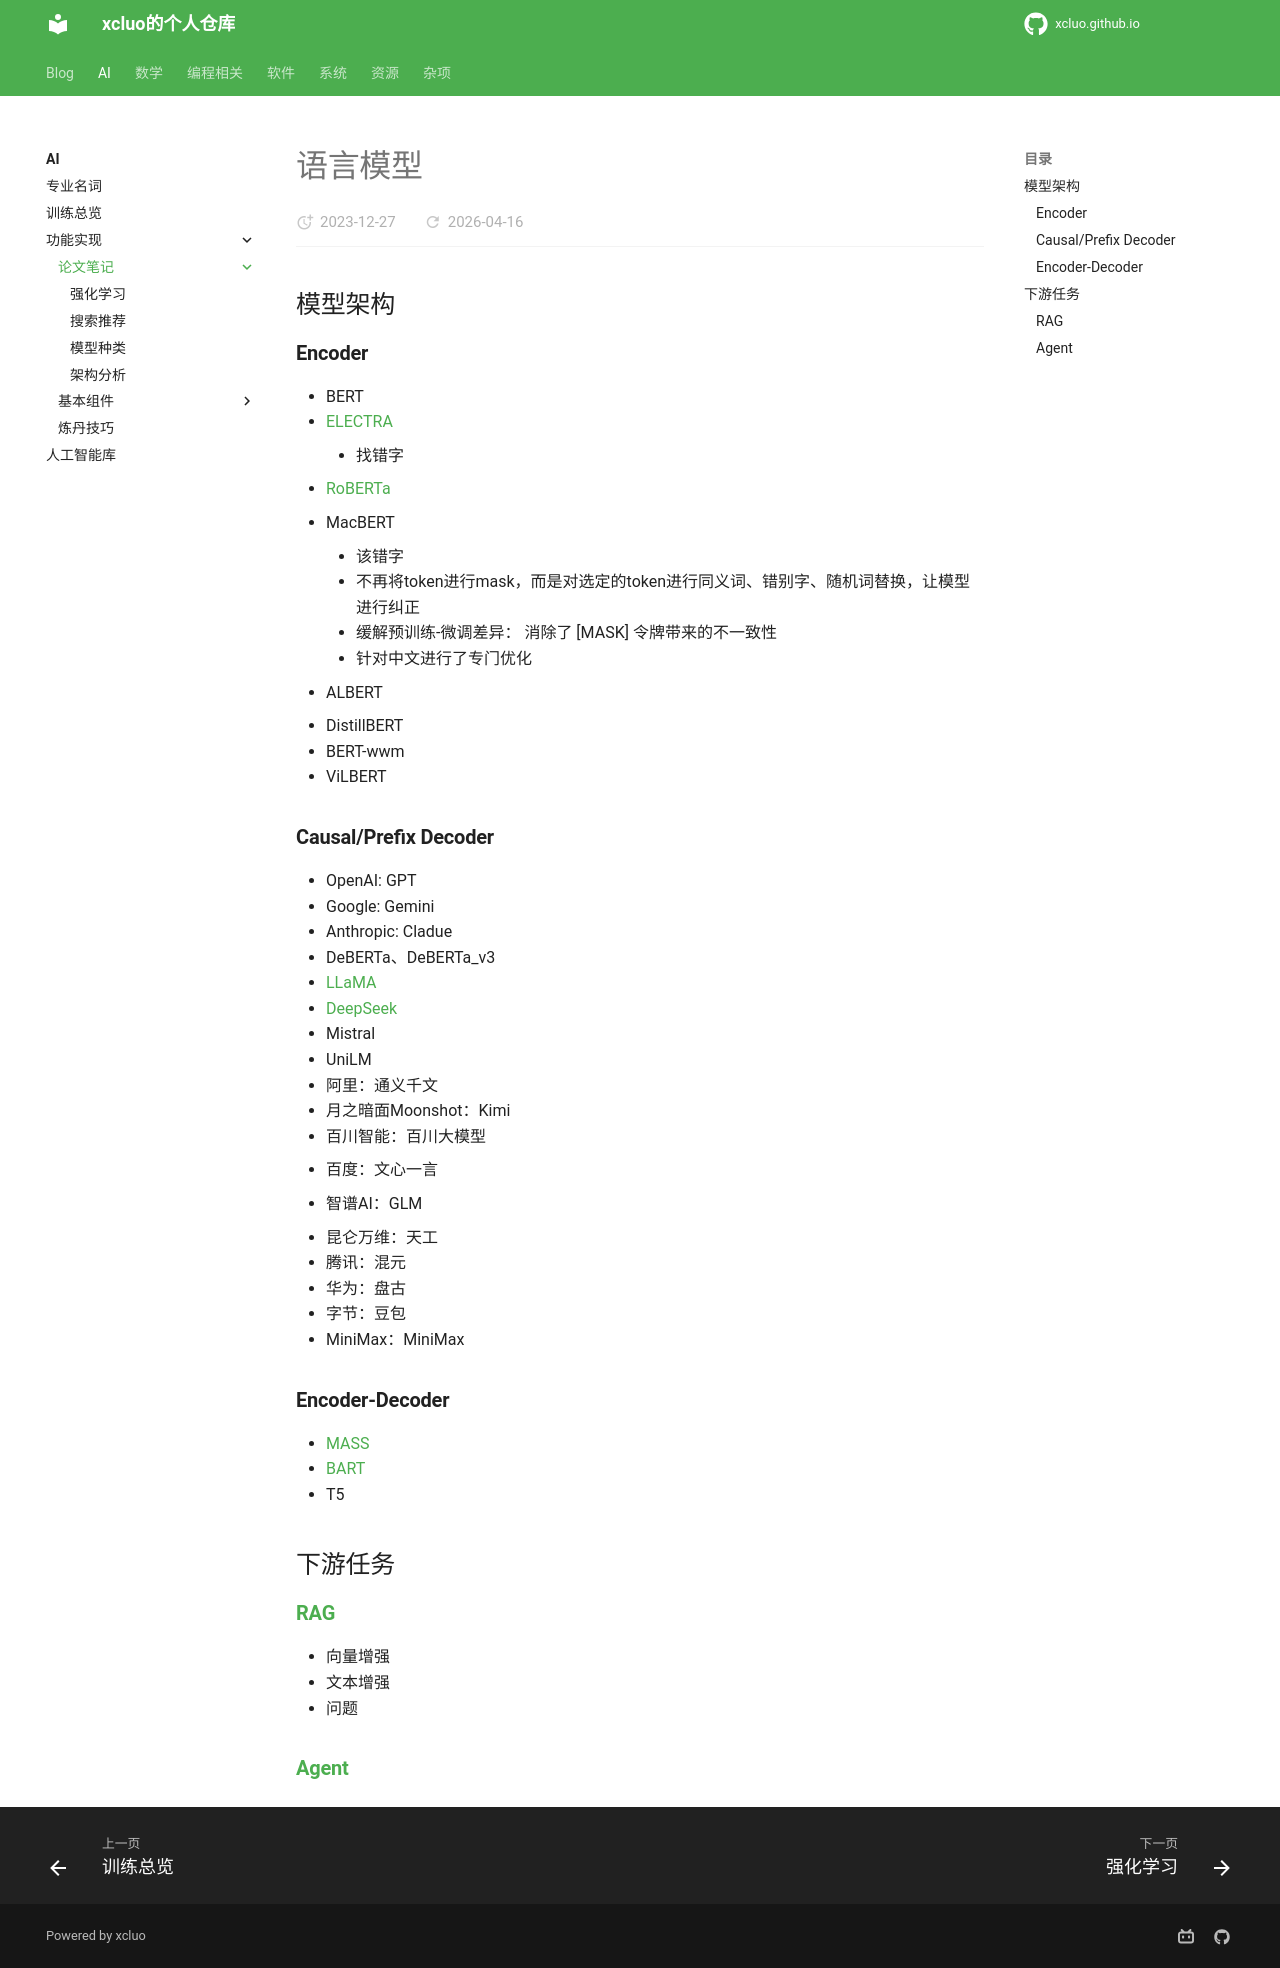

repository: xcluo/xcluo.github.io · page: AI/Paper_Reading/LM/LMs/index.html · generator: mkdocs

## 模型架构
### Encoder
- BERT
- [ELECTRA](Infrastructure/BERT/ELECTRA/electra.md)
    - 找错字
- [RoBERTa](Infrastructure/BERT/RoBERTa/roberta.md)
- MacBERT  
    - 该错字
    - 不再将token进行mask，而是对选定的token进行同义词、错别字、随机词替换，让模型进行纠正
    - 缓解预训练-微调差异： 消除了 [MASK] 令牌带来的不一致性
    - 针对中文进行了专门优化

- ALBERT
- DistillBERT
- BERT-wwm
- ViLBERT
### Causal/Prefix Decoder
- OpenAI: GPT
- Google: Gemini
- Anthropic: Cladue
- DeBERTa、DeBERTa_v3
- [LLaMA](Infrastructure/LLaMA/llama.md)
- [DeepSeek](Infrastructure/DeepSeek/deepseek.md)
- Mistral
- UniLM
- 阿里：通义千文
- 月之暗面Moonshot：Kimi
- 百川智能：百川大模型
- 百度：文心一言

- 智谱AI：GLM
- 昆仑万维：天工
- 腾讯：混元
- 华为：盘古
- 字节：豆包
- MiniMax：MiniMax

### Encoder-Decoder
- [MASS](Infrastructure/MASS/mass.md)
- [BART](Infrastructure/BART/bart.md)
- T5

## 下游任务
### [RAG](RAG/index.md)
- 向量增强
- 文本增强
- 问题
### [Agent](Agent/agent.md)
